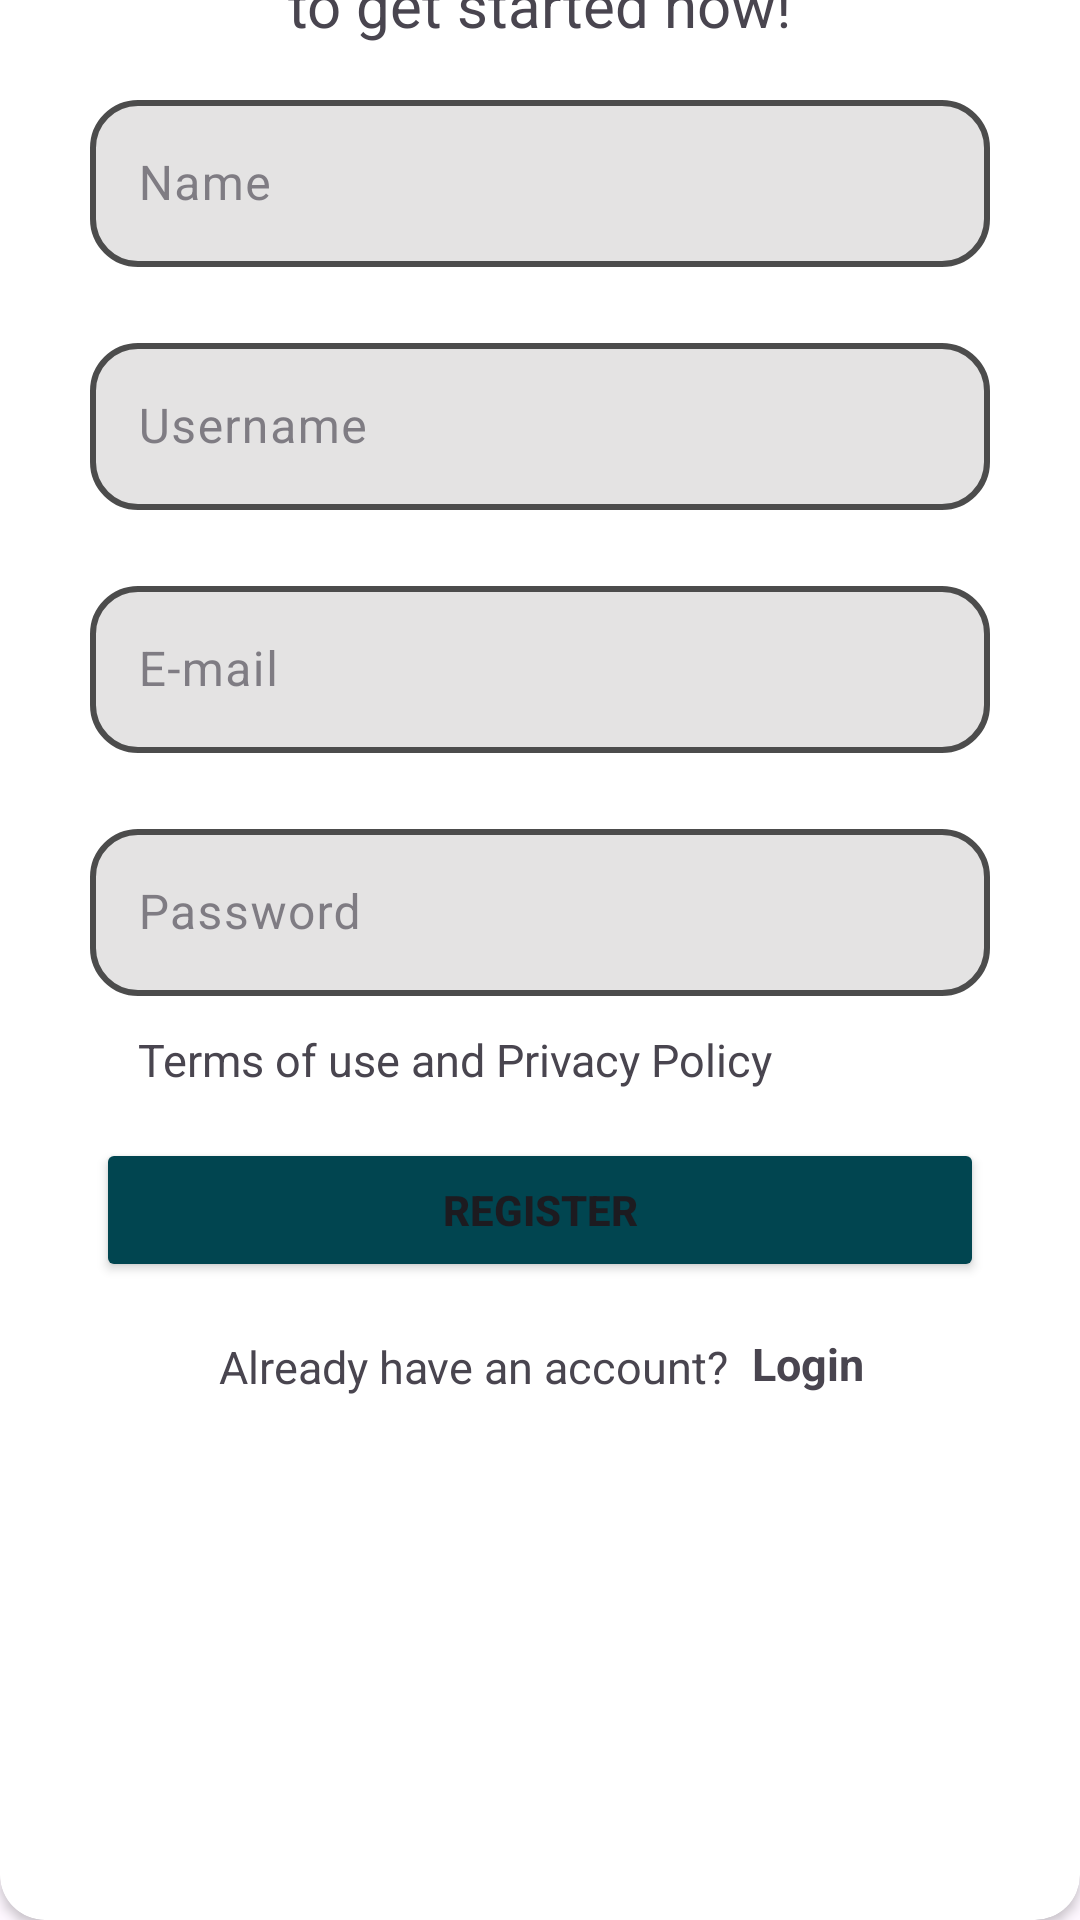

The Android layout XML behind this screen, and the referenced resources:
<!-- AndroidManifest.xml: application theme Theme.Resolute_pr -->
<!-- res/layout/activity_sign_up.xml -->
<?xml version="1.0" encoding="utf-8"?>
<androidx.appcompat.widget.LinearLayoutCompat xmlns:android="http://schemas.android.com/apk/res/android"
    xmlns:app="http://schemas.android.com/apk/res-auto"
    xmlns:tools="http://schemas.android.com/tools"
    android:layout_width="match_parent"
    android:layout_height="match_parent"
    android:background="@drawable/build"
    tools:context=".sign_up">
    <androidx.cardview.widget.CardView
        android:layout_width="match_parent"
        android:layout_height="700dp"
        android:layout_gravity="bottom"
        app:cardCornerRadius="15dp"
        android:elevation="15dp">
        <LinearLayout
            android:layout_width="match_parent"
            android:layout_height="match_parent"
            android:gravity="center_horizontal"
            android:orientation="vertical">
            <TextView
                android:layout_width="wrap_content"
                android:layout_height="wrap_content"
                android:text="Create Account"
                android:textStyle="bold"
                android:textSize="20dp"
                android:layout_marginTop="8dp"
                android:padding="5dp"
                android:layout_gravity="center_horizontal"/>
            <TextView
                android:layout_width="wrap_content"
                android:layout_height="wrap_content"
                android:text="to get started now!"
                android:textSize="20dp"
                android:padding="3dp"
                android:layout_gravity="center_horizontal"/>

            <com.google.android.material.textfield.TextInputLayout
                android:layout_width="match_parent"
                android:layout_height="wrap_content"
                android:layout_marginVertical="10dp"
                android:hint="@string/form_name"
                android:alpha="0.7"
                android:layout_marginHorizontal="30dp"
                >
                <EditText
                    android:layout_width="match_parent"
                    android:layout_height="wrap_content"
                    android:id="@+id/name_input_sign"
                    android:background="@drawable/bg"/>

            </com.google.android.material.textfield.TextInputLayout>
            <com.google.android.material.textfield.TextInputLayout
                android:layout_width="match_parent"
                android:layout_height="wrap_content"
                android:layout_marginVertical="10dp"
                android:alpha="0.7"
                android:hint="@string/form_username"

                android:layout_marginHorizontal="30dp"
                >
                <EditText
                    android:layout_width="match_parent"
                    android:layout_height="wrap_content"
                    android:id="@+id/username_input_sign"
                    android:background="@drawable/bg"/>

            </com.google.android.material.textfield.TextInputLayout>
            <com.google.android.material.textfield.TextInputLayout
                android:layout_width="match_parent"
                android:layout_height="wrap_content"
                android:layout_marginVertical="10dp"
                android:alpha="0.7"
                android:hint="@string/form_email"
                android:layout_marginHorizontal="30dp"
                >
                <EditText
                    android:layout_width="match_parent"
                    android:layout_height="wrap_content"
                    android:id="@+id/email_input_sign"
                    android:inputType="textEmailAddress"
                    android:background="@drawable/bg"/>

            </com.google.android.material.textfield.TextInputLayout>
            <com.google.android.material.textfield.TextInputLayout
                android:layout_width="match_parent"
                android:layout_height="wrap_content"
                android:layout_marginVertical="10dp"
                android:hint="@string/form_password"
                android:alpha="0.7"
                android:layout_marginHorizontal="30dp"
                >
                <EditText
                    android:layout_width="match_parent"
                    android:layout_height="wrap_content"
                    android:inputType="textPassword"
                    android:id="@+id/password_input_sign"
                    android:background="@drawable/bg"/>

            </com.google.android.material.textfield.TextInputLayout>
            <TextView
                android:layout_width="wrap_content"
                android:layout_height="wrap_content"
                android:layout_gravity="center"
                android:textSize="15dp"
                android:text="Terms of use and Privacy Policy"
                android:layout_marginRight="28dp"
                android:padding="1dp"
                />
            <Button
                android:layout_width="match_parent"
                android:layout_height="wrap_content"
                android:id="@+id/sign_btn"
                android:layout_marginVertical="15dp"
                android:layout_marginHorizontal="32dp"
                android:backgroundTint="#014550"
                android:text="Register"
                android:textStyle="bold"/>
            <LinearLayout
                android:layout_width="wrap_content"
                android:layout_height="wrap_content"
                android:orientation="horizontal">
                <TextView
                    android:layout_width="wrap_content"
                    android:layout_height="wrap_content"
                    android:text="Already have an account?"
                    android:textSize="15dp"
                    android:padding="3dp"
                    android:layout_gravity="center_horizontal"/>
                <TextView
                    android:layout_width="wrap_content"
                    android:layout_height="wrap_content"
                    android:id="@+id/log_in"
                    android:text="Login"
                    android:layout_marginLeft="3dp"
                    android:textSize="15dp"
                    android:textStyle="bold"
                    android:padding="2dp"
                    android:layout_gravity="center_horizontal"/>
            </LinearLayout>


        </LinearLayout>
    </androidx.cardview.widget.CardView>

</androidx.appcompat.widget.LinearLayoutCompat>
<!-- resources referenced by this layout -->
<resources>
  <!-- drawable bg (drawable) -->
  <?xml version="1.0" encoding="utf-8"?>
  <shape xmlns:android="http://schemas.android.com/apk/res/android"
      android:shape="rectangle">
      <corners android:radius="15dp"/>
      <solid android:color="#d9d8d8"/>
      <stroke android:color="@color/black"
          android:width="2dp"/>
  
  </shape>
  <string name="form_email">E-mail</string>
  <string name="form_name">Name</string>
  <string name="form_password">Password</string>
  <string name="form_username">Username</string>
  <style name="Theme.Resolute_pr" parent="Base.Theme.Resolute_pr" />
  <style name="Base.Theme.Resolute_pr" parent="Theme.Material3.DayNight.NoActionBar">
          
          
      </style>
  <!-- not gathered from this repository: default colours our renderer supplied (Android Studio template values) -->
  <color name="black">#FF000000</color>
</resources>
